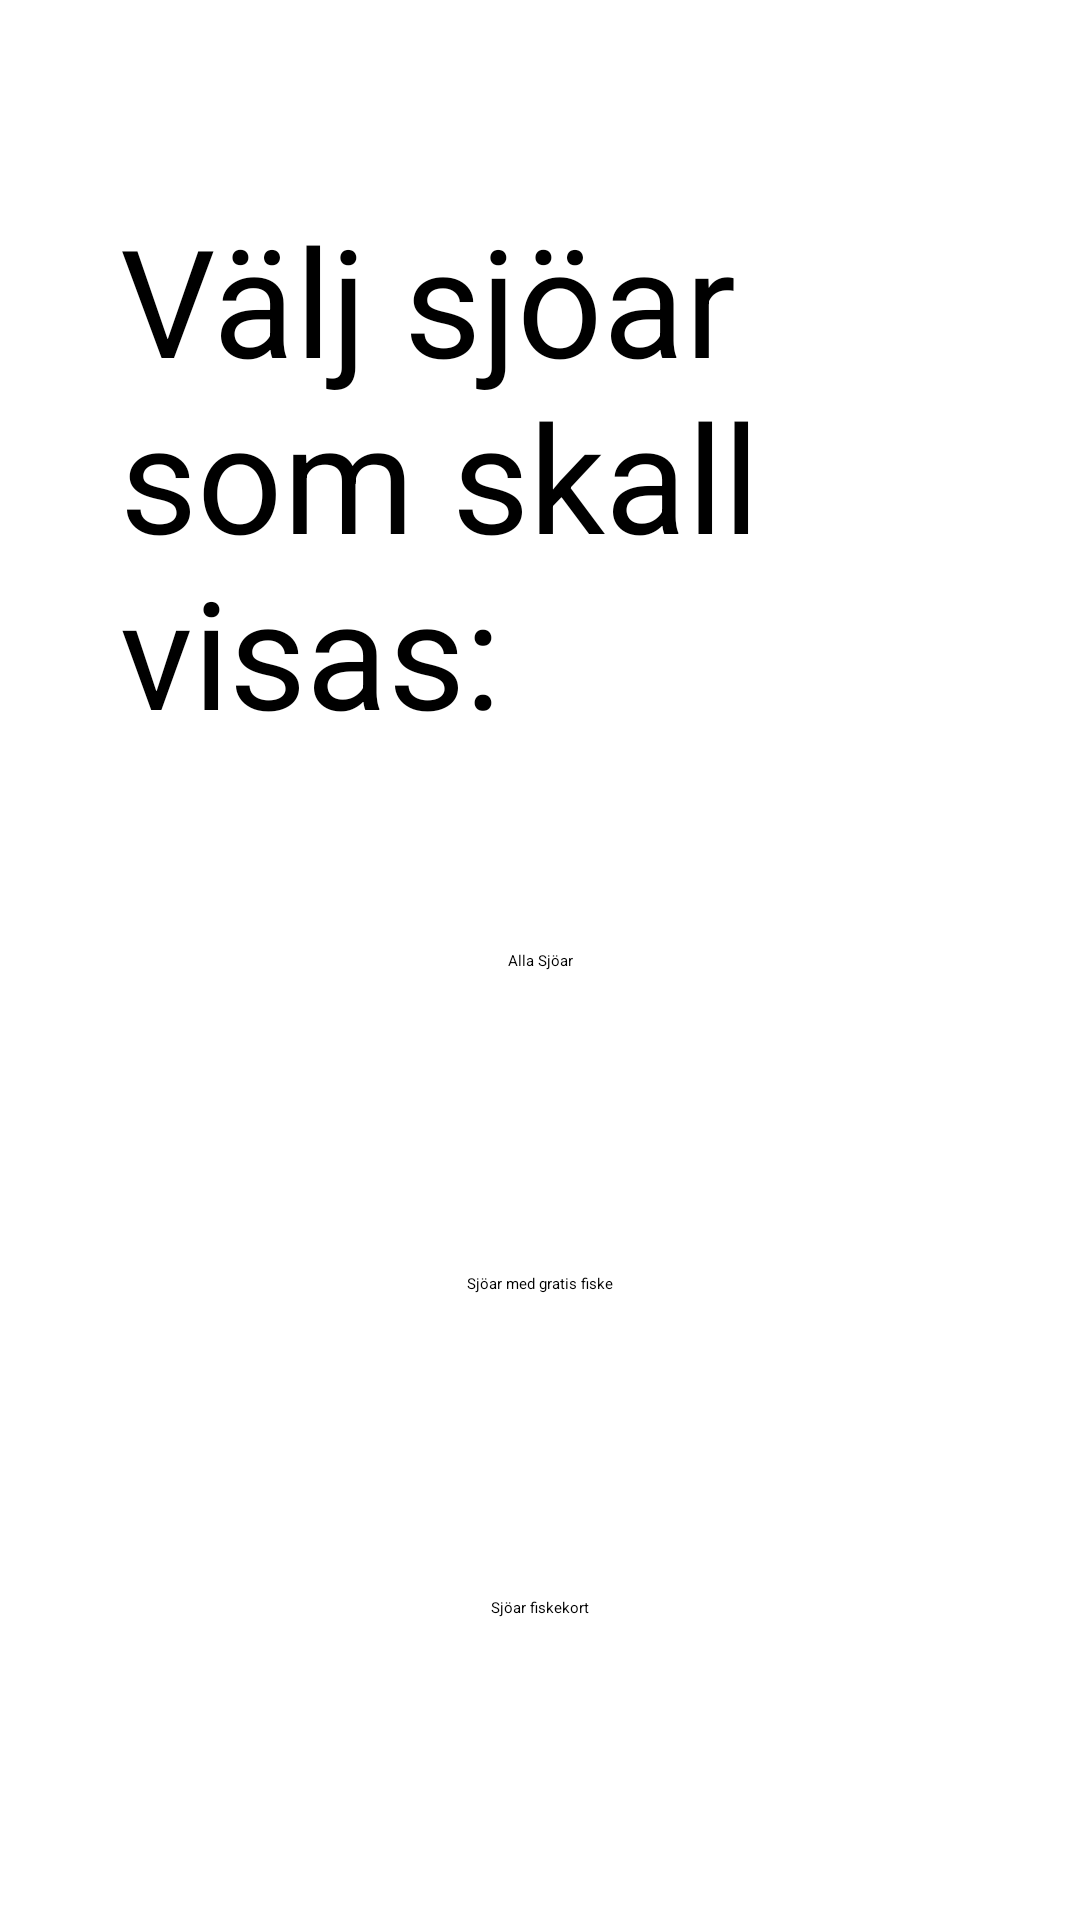

Here is an Android app screen rendered from its layout file. Give the layout XML and the strings, colors and styles it references.
<!-- AndroidManifest.xml: application theme Theme.AppProject -->
<!-- res/layout/activity_settings.xml -->
<?xml version="1.0" encoding="utf-8"?>
<androidx.constraintlayout.widget.ConstraintLayout xmlns:android="http://schemas.android.com/apk/res/android"
    xmlns:app="http://schemas.android.com/apk/res-auto"
    xmlns:tools="http://schemas.android.com/tools"
    android:layout_width="match_parent"
    android:layout_height="match_parent"
    tools:context=".Settings">
    <TextView
        android:layout_width="match_parent"
        android:layout_height="wrap_content"
        android:text="Välj sjöar som skall visas:"
        android:textSize="50sp"
        android:layout_marginHorizontal="40dp"
        app:layout_constraintRight_toRightOf="parent"
        app:layout_constraintLeft_toLeftOf="parent"
        app:layout_constraintTop_toTopOf="parent"
        app:layout_constraintBottom_toTopOf="@id/knapp_all_lake"/>
    <Button
        android:layout_width="wrap_content"
        android:layout_height="wrap_content"
        android:text="Alla Sjöar"
        android:id="@+id/knapp_all_lake"
        app:layout_constraintRight_toRightOf="parent"
        app:layout_constraintLeft_toLeftOf="parent"
        app:layout_constraintTop_toTopOf="parent"
        app:layout_constraintBottom_toBottomOf="parent"/>
    <Button
        android:layout_width="wrap_content"
        android:layout_height="wrap_content"
        android:text="Sjöar med gratis fiske"
        android:id="@+id/knapp_free_lake"
        app:layout_constraintRight_toRightOf="parent"
        app:layout_constraintLeft_toLeftOf="parent"
        app:layout_constraintTop_toBottomOf="@id/knapp_all_lake"
        app:layout_constraintBottom_toTopOf="@id/knapp_card_lake"/>
    <Button
        android:layout_width="wrap_content"
        android:layout_height="wrap_content"
        android:text="Sjöar fiskekort"
        android:id="@+id/knapp_card_lake"
        app:layout_constraintRight_toRightOf="parent"
        app:layout_constraintLeft_toLeftOf="parent"
        app:layout_constraintTop_toBottomOf="@id/knapp_free_lake"
        app:layout_constraintBottom_toBottomOf="parent"/>

</androidx.constraintlayout.widget.ConstraintLayout>
<!-- resources referenced by this layout -->
<resources>

</resources>
